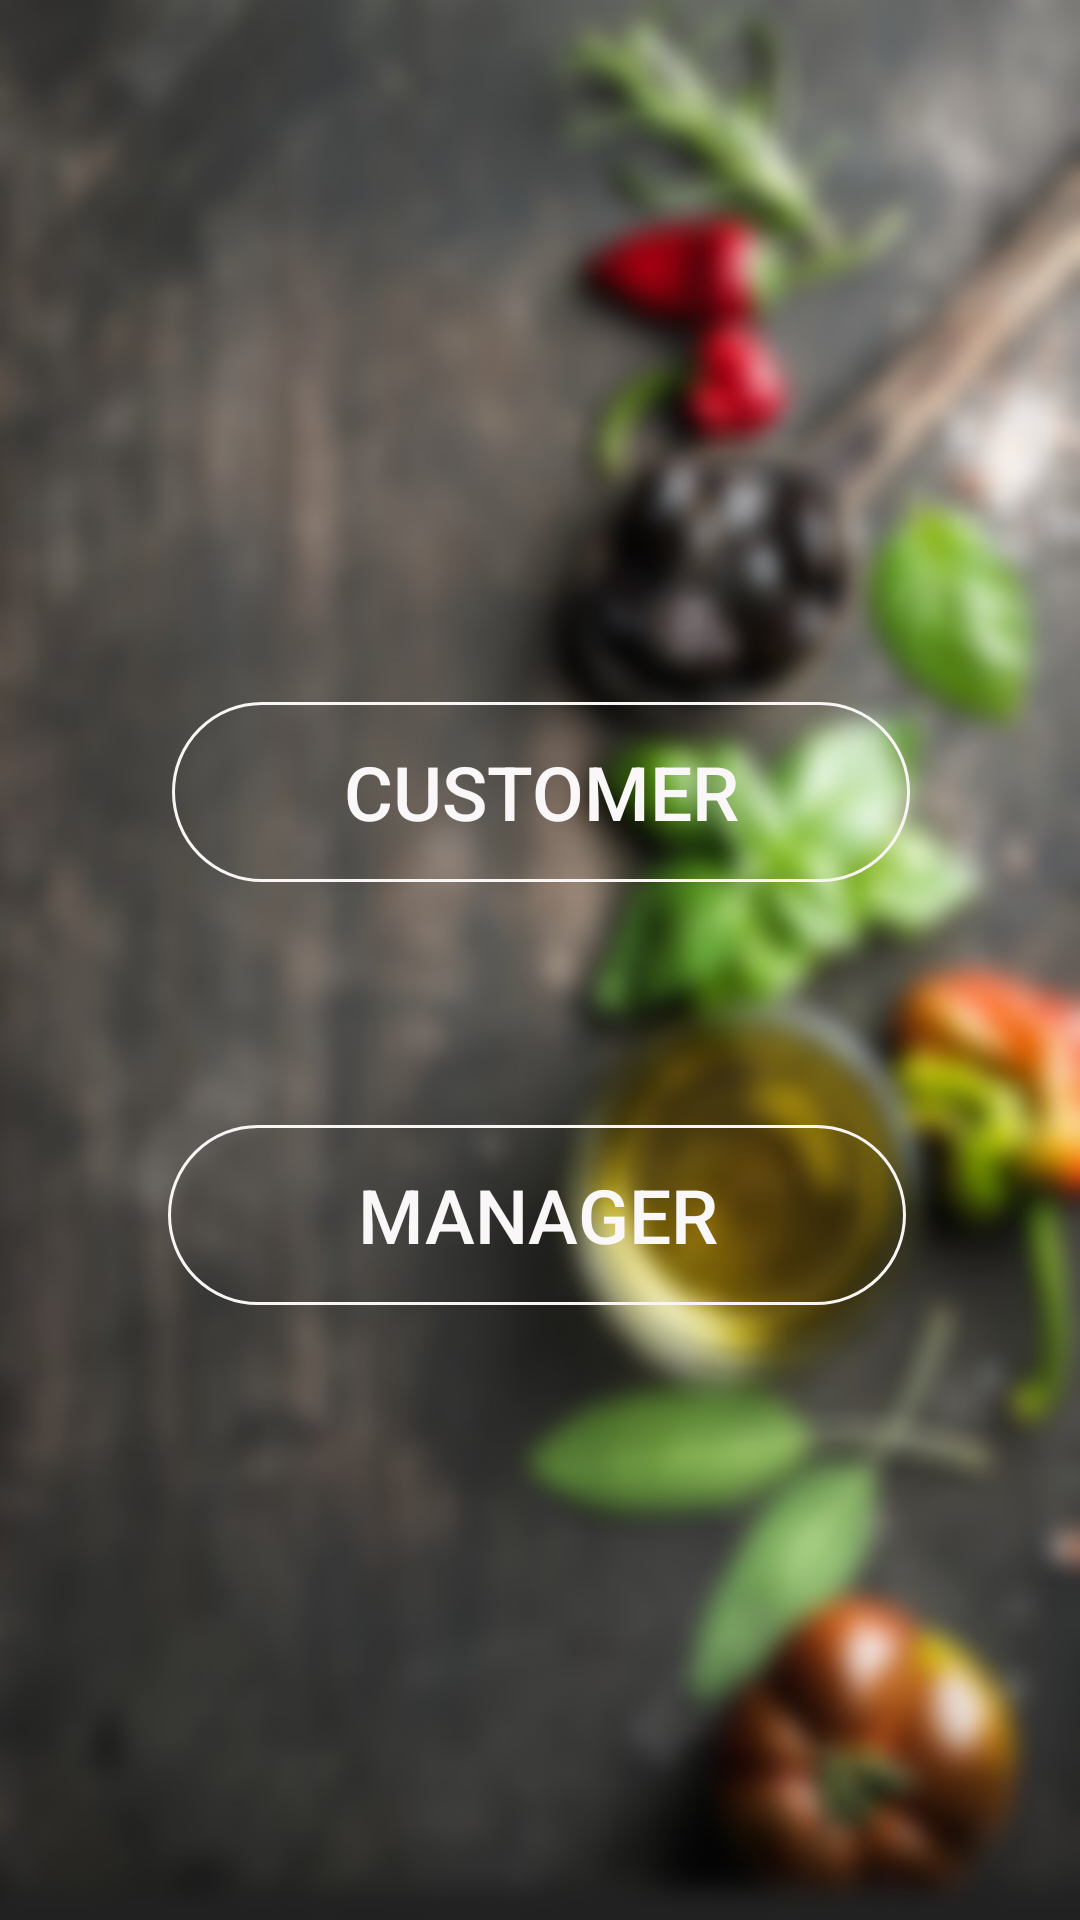

Write the Android layout XML for this screen, with the resource values it uses.
<!-- AndroidManifest.xml: application theme AppTheme -->
<!-- res/layout/activity_main_page.xml -->
<?xml version="1.0" encoding="utf-8"?>

<android.support.constraint.ConstraintLayout
    xmlns:android="http://schemas.android.com/apk/res/android"
    xmlns:tools="http://schemas.android.com/tools"
    xmlns:app="http://schemas.android.com/apk/res-auto"
    android:layout_width="match_parent"
    android:layout_height="match_parent"
    android:orientation="vertical"
    android:background="@drawable/splash"
    tools:context=".Main_page">

    <Button
        android:id="@+id/button2"
        android:layout_width="246dp"
        android:layout_height="wrap_content"
        android:layout_marginStart="8dp"
        android:layout_marginLeft="8dp"
        android:layout_marginTop="8dp"
        android:layout_marginEnd="8dp"
        android:layout_marginRight="8dp"
        android:layout_marginBottom="8dp"
        android:background="@drawable/btn_style"
        android:text="Customer"
        android:textColor="#f9f7f7"
        android:textSize="25dp"
        android:textStyle="normal"
        app:layout_constraintBottom_toBottomOf="parent"
        app:layout_constraintEnd_toEndOf="parent"
        app:layout_constraintHorizontal_bias="0.503"
        app:layout_constraintStart_toStartOf="parent"
        app:layout_constraintTop_toTopOf="parent"
        app:layout_constraintVertical_bias="0.401" />

    <Button
        android:id="@+id/button1"
        android:layout_width="246dp"
        android:layout_height="wrap_content"
        android:layout_marginTop="8dp"
        android:layout_marginEnd="8dp"
        android:layout_marginRight="8dp"
        android:layout_marginBottom="8dp"
        android:background="@drawable/btn_style"
        android:text="Manager"
        android:textColor="#f9f7f7"
        android:textSize="25dp"
        android:textStyle="normal"
        app:layout_constraintBottom_toBottomOf="parent"
        app:layout_constraintEnd_toEndOf="parent"
        app:layout_constraintHorizontal_bias="0.528"
        app:layout_constraintStart_toStartOf="parent"
        app:layout_constraintTop_toTopOf="parent"
        app:layout_constraintVertical_bias="0.651" />
</android.support.constraint.ConstraintLayout>
<!-- resources referenced by this layout -->
<resources>
  <!-- drawable btn_style (drawable) -->
  <?xml version="1.0" encoding="utf-8"?>
  
  <shape android:shape="rectangle"
      xmlns:android="http://schemas.android.com/apk/res/android">
  
      <corners
          android:topLeftRadius="30dp"
          android:topRightRadius="30dp"
          android:bottomLeftRadius="30dp"
          android:bottomRightRadius="30dp"
          />
      <size
          android:width="270dp"
          android:height="60dp"
          />
      <stroke
          android:width="1dp"
          android:color="#f9f5f5"
          />
  
  </shape>
  <!-- drawable splash: jpg bitmap (drawable, 85107 bytes) -->
  <style name="AppTheme" parent="Base.Theme.AppCompat.Light.DarkActionBar">
          
          <item name="colorPrimary">@color/colorPrimary</item>
          <item name="colorPrimaryDark">@color/colorPrimaryDark</item>
          <item name="colorAccent">@color/colorAccent</item>
          <item name="android:colorAccent">@color/color2</item>
      </style>
  <color name="colorPrimary">#08191e</color>
  <color name="colorPrimaryDark">#0b232b</color>
  <color name="colorAccent">#0b1d64</color>
  <color name="color2">#0e2b35</color>
</resources>
